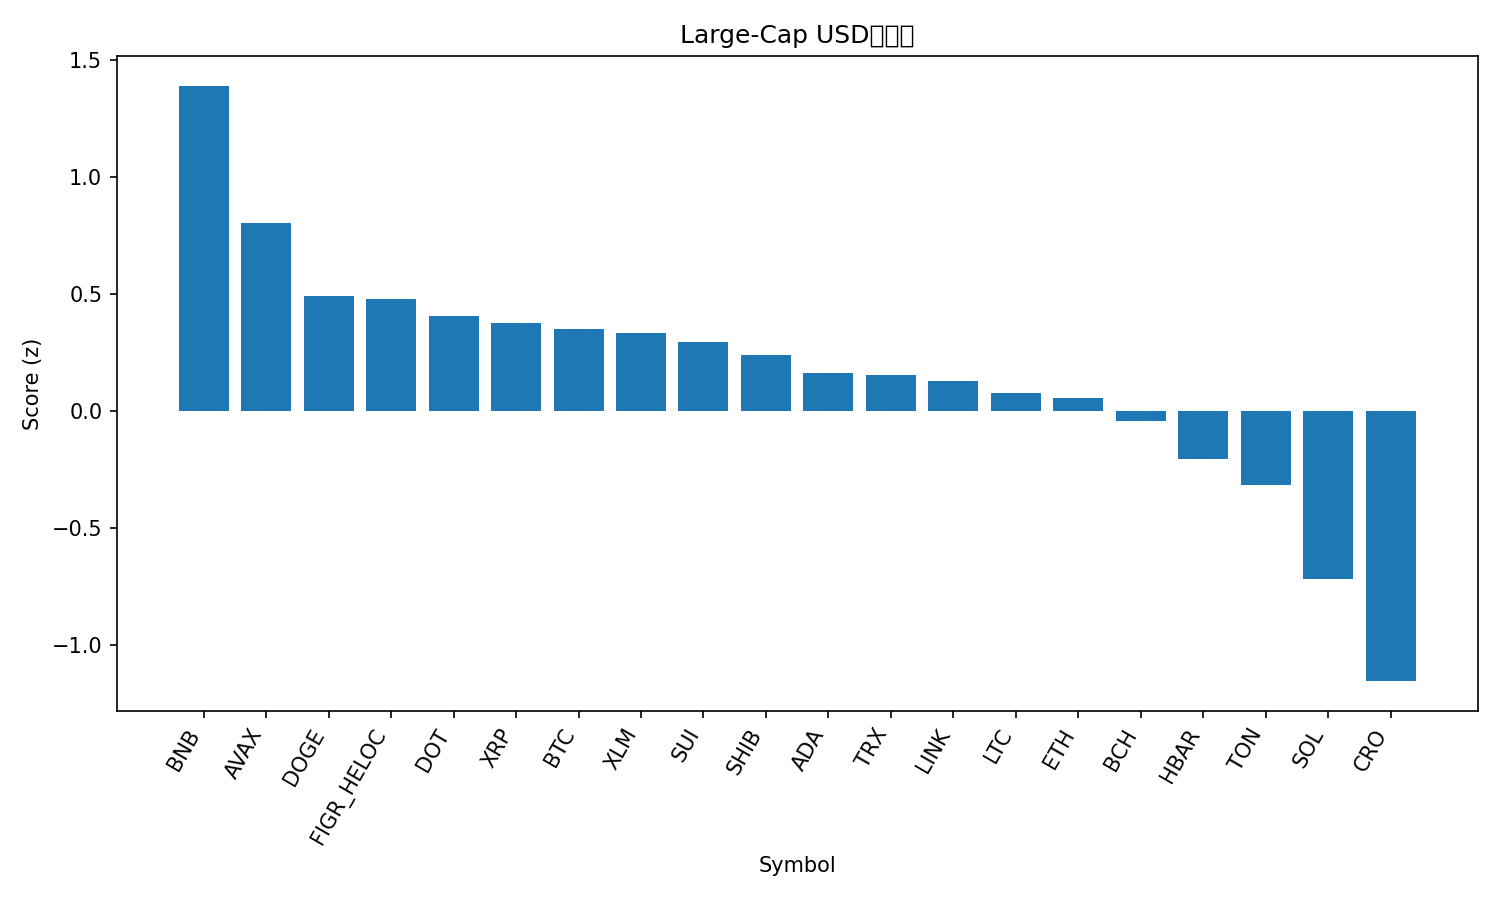

Source data for this figure (header and first rows):
rank, name, symbol, price, pct_1h, pct_24h, pct_7d, pct_1h_vs_btc, pct_24h_vs_btc, pct_7d_vs_btc, market_cap_rank, market_cap, volume_usd, score
1, BNB, BNB, 1023, 0.4264, 2.195, 7.043, 0.3917, 2.881, 10.77, 5, 142458683829, 2784822487, 1.391
2, Avalanche, AVAX, 34.33, 0.4138, -2.758, 14.04, 0.3791, -2.072, 17.77, 16, 14487905047, 1861336752, 0.8027
3, Dogecoin, DOGE, 0.2407, 0.5044, -0.5999, -10.47, 0.4696, 0.08667, -6.749, 8, 36382968909, 2873132617, 0.4925
4, Figure Heloc, FIGR_HELOC, 0.9969, -1.0030964579296272e-05, -0.04677, -0.03326, -0.03477, 0.6398, 3.693, 18, 12595197575, 28504022, 0.4765
5, Polkadot, DOT, 4.03, 0.0358, 0.02178, -3.763, 0.001035, 0.7083, -0.03748, 34, 6142732277, 246290191, 0.4061
6, XRP, XRP, 2.87, 0.03005, -0.001159, -4.907, -0.004712, 0.6854, -1.181, 4, 171743963502, 5084772629, 0.3744
7, Bitcoin, BTC, 112523, 0.03476, -0.6865, -3.726, 0.0, 0.0, 0.0, 1, 2243310201283, 47341238713, 0.3499
8, Stellar, XLM, 0.3689, 0.2082, -1.226, -4.279, 0.1735, -0.5392, -0.5532, 21, 11767085315, 179076402, 0.3325
9, Sui, SUI, 3.38, 0.06438, -0.4369, -5.977, 0.02961, 0.2496, -2.251, 19, 12064071294, 1035382098, 0.2927
10, Shiba Inu, SHIB, 1.22e-05, -0.01525, -0.1609, -7.07, -0.05001, 0.5256, -3.344, 30, 7189408580, 199151905, 0.2379
11, Cardano, ADA, 0.8157, 0.104, -1.288, -6.982, 0.06927, -0.6011, -3.256, 11, 29791328413, 1375153207, 0.1611
12, TRON, TRX, 0.3375, -0.1839, -0.9705, -1.123, -0.2187, -0.2839, 2.603, 10, 31956383678, 788864408, 0.1514
13, Chainlink, LINK, 21.68, -0.07996, -0.5369, -7.094, -0.1147, 0.1496, -3.368, 13, 14707320027, 957873209, 0.1271
14, Litecoin, LTC, 106.7, -0.2633, 0.128, -7.379, -0.2981, 0.8145, -3.653, 27, 8144481501, 598621314, 0.07515
15, Ethereum, ETH, 4171, -0.08957, -1.163, -7.51, -0.1243, -0.4762, -3.784, 2, 503765714724, 30170712815, 0.0569
16, Bitcoin Cash, BCH, 558.1, -0.1642, -1.148, -7.284, -0.1989, -0.4619, -3.558, 22, 11124015515, 322257882, -0.04448
17, Hedera, HBAR, 0.2229, -0.4755, -0.934, -5.449, -0.5102, -0.2475, -1.723, 25, 9446821765, 210310649, -0.2075
18, Toncoin, TON, 2.82, -0.5542, -0.2854, -10.51, -0.589, 0.4011, -6.788, 32, 7180700354, 122989203, -0.3189
19, Solana, SOL, 210.4, -0.2612, -4.362, -10.83, -0.296, -3.675, -7.104, 6, 114412873333, 8747892437, -0.7179
20, Cronos, CRO, 0.2063, -0.8894, -3.903, -10.32, -0.9242, -3.216, -6.598, 31, 7187435120, 58666561, -1.156
21, Hyperliquid, HYPE, 43.46, -1.839, -10.9, -20.98, -1.874, -10.21, -17.26, 20, 11780181638, 777419024, -3.343
